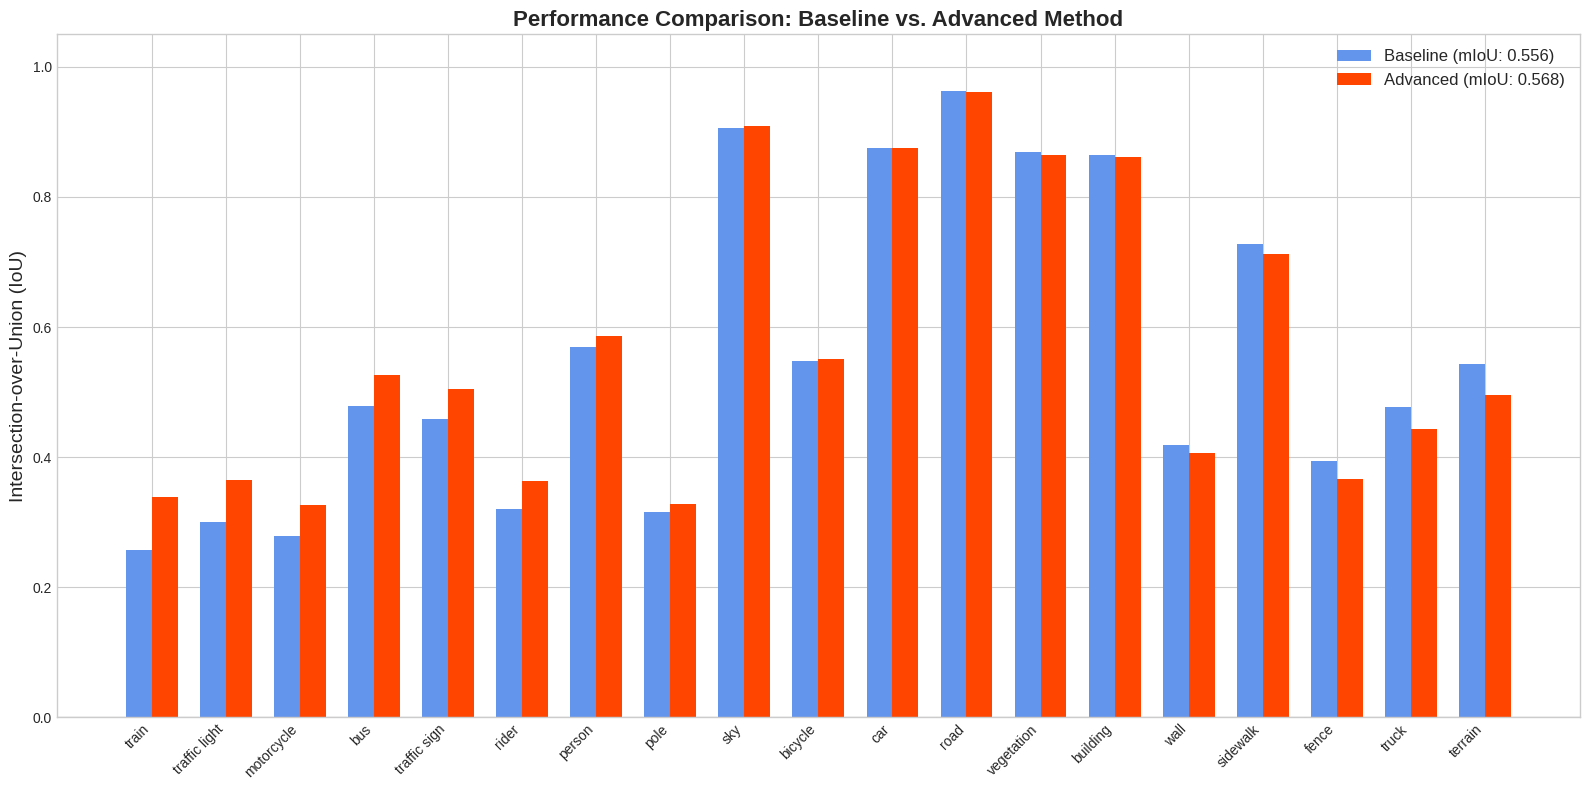

Write Python code to recreate this figure.
import matplotlib.pyplot as plt
import numpy as np
import pandas as pd

# --- Step 1: Input the data from your log files ---

# Class names in the order they appear in the logs
class_names = [
    'road', 'sidewalk', 'building', 'wall', 'fence', 'pole', 'traffic light', 
    'traffic sign', 'vegetation', 'terrain', 'sky', 'person', 'rider', 
    'car', 'truck', 'bus', 'train', 'motorcycle', 'bicycle'
]

# IoU scores from the final epoch of each run
baseline_iou = [
    0.9632, 0.7279, 0.8651, 0.4195, 0.3934, 0.3164, 0.3008, 0.4586, 0.8687, 
    0.5440, 0.9056, 0.5696, 0.3205, 0.8755, 0.4765, 0.4794, 0.2577, 0.2789, 0.5483
]

advanced_iou = [
    0.9614, 0.7122, 0.8609, 0.4062, 0.3669, 0.3286, 0.3656, 0.5045, 0.8650, 
    0.4960, 0.9094, 0.5860, 0.3633, 0.8748, 0.4437, 0.5261, 0.3395, 0.3270, 0.5514
]

# Overall Mean IoU
baseline_miou = 0.5563
advanced_miou = 0.5678

# --- Step 2: Create a Pandas DataFrame for easier plotting ---
data = {
    'Class': class_names,
    'Baseline IoU': baseline_iou,
    'Advanced IoU': advanced_iou
}
df = pd.DataFrame(data)

# Sort by the performance gain to make the plot more insightful
df['Gain'] = df['Advanced IoU'] - df['Baseline IoU']
df_sorted = df.sort_values(by='Gain', ascending=False)


# --- Step 3: Create the plot ---
plt.style.use('seaborn-v0_8-whitegrid') # Use a nice style
fig, ax = plt.subplots(figsize=(16, 8))

x = np.arange(len(df_sorted['Class']))  # the label locations
width = 0.35  # the width of the bars

# Plotting the bars
rects1 = ax.bar(x - width/2, df_sorted['Baseline IoU'], width, label=f'Baseline (mIoU: {baseline_miou:.3f})', color='cornflowerblue')
rects2 = ax.bar(x + width/2, df_sorted['Advanced IoU'], width, label=f'Advanced (mIoU: {advanced_miou:.3f})', color='orangered')

# Add some text for labels, title and axes ticks
ax.set_ylabel('Intersection-over-Union (IoU)', fontsize=14)
ax.set_title('Performance Comparison: Baseline vs. Advanced Method', fontsize=16, weight='bold')
ax.set_xticks(x)
ax.set_xticklabels(df_sorted['Class'], rotation=45, ha="right")
ax.legend(fontsize=12)
ax.set_ylim(0, 1.05) # Set y-axis limit from 0 to 1 for IoU

# Add a horizontal line at 0 for reference
ax.axhline(0, color='grey', linewidth=0.8)

# Add value labels on top of the bars (optional, can be cluttered)
# ax.bar_label(rects1, padding=3, fmt='%.2f', rotation=90, size=8)
# ax.bar_label(rects2, padding=3, fmt='%.2f', rotation=90, size=8)

fig.tight_layout() # Adjust layout to make room for rotated x-axis labels

# Save the plot to a file
plt.savefig("iou_comparison_chart.png", dpi=300)

# Show the plot
plt.show()